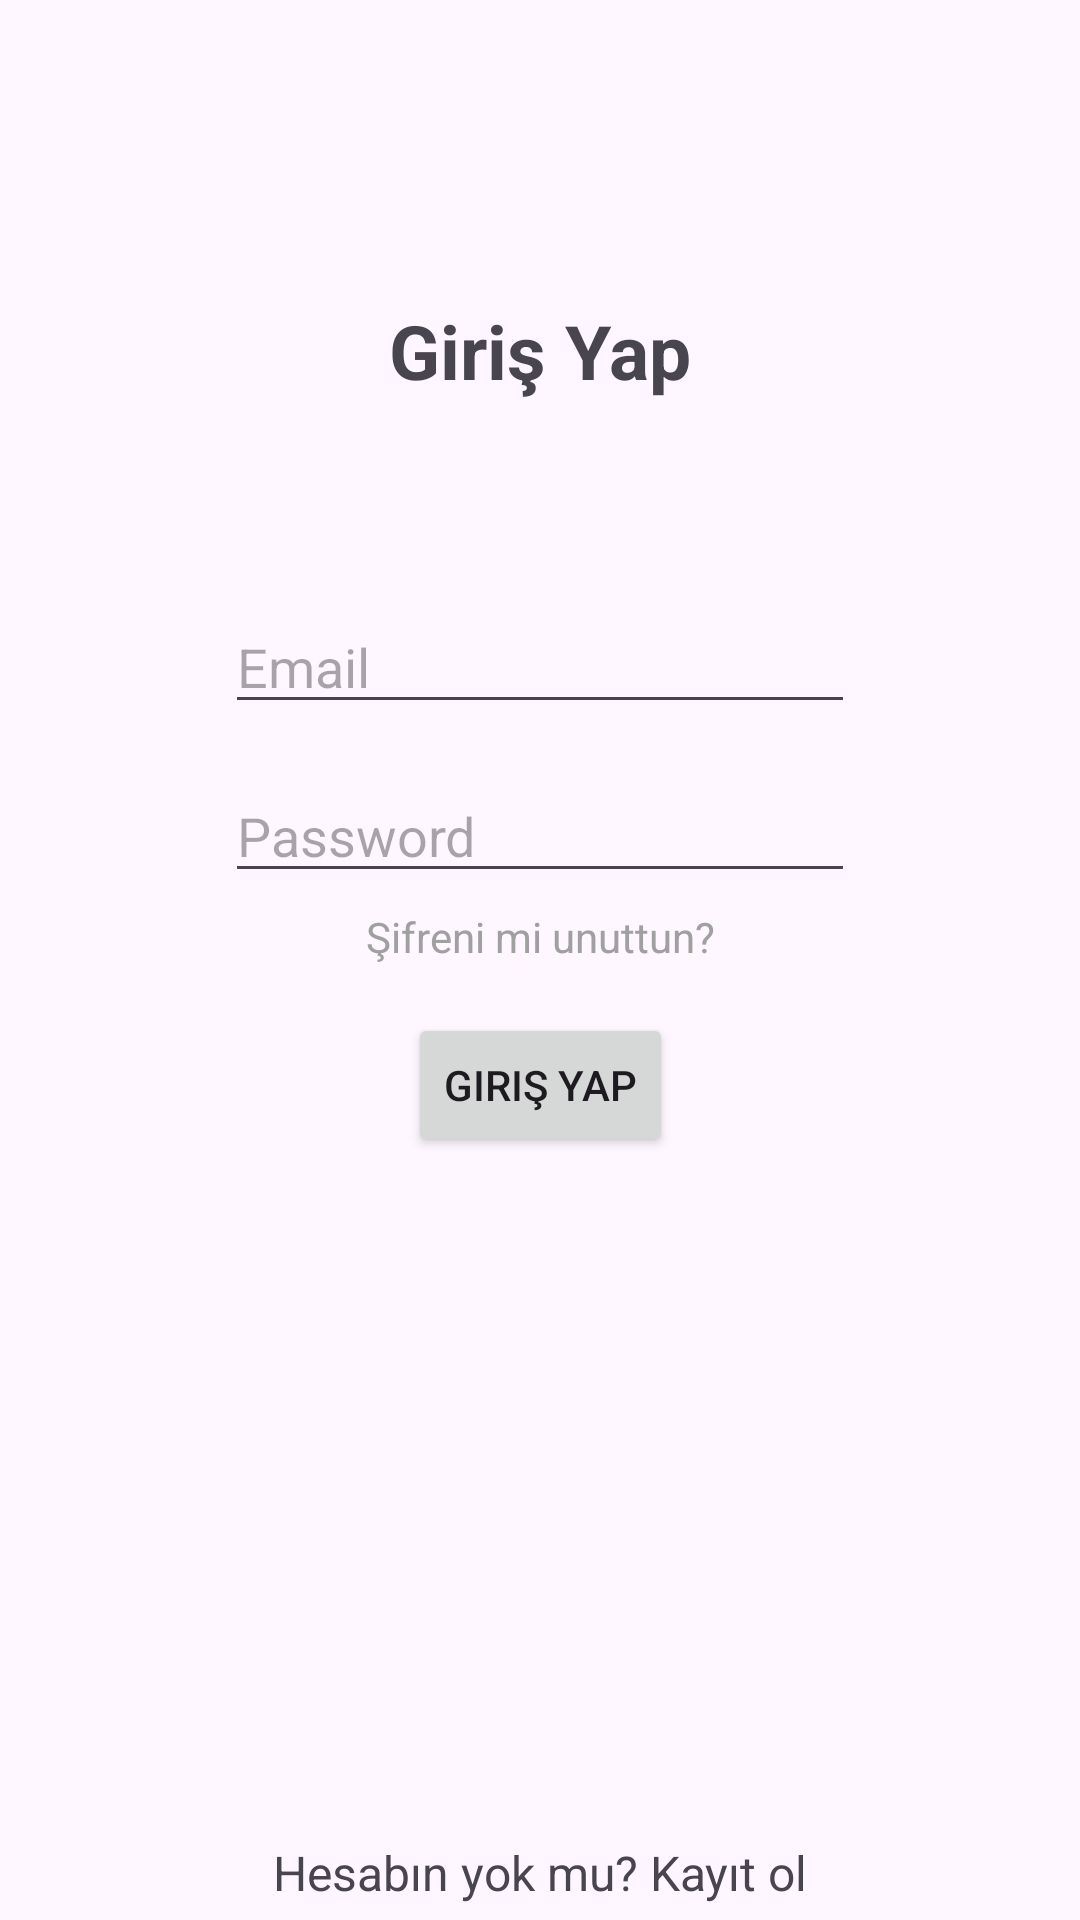

Reconstruct the res/layout file that produces this screen, plus the resources it refers to.
<!-- AndroidManifest.xml: application theme Theme.ChatInstaBlog -->
<!-- res/layout/fragment_login.xml -->
<?xml version="1.0" encoding="utf-8"?>
<androidx.constraintlayout.widget.ConstraintLayout xmlns:android="http://schemas.android.com/apk/res/android"
    xmlns:app="http://schemas.android.com/apk/res-auto"
    xmlns:tools="http://schemas.android.com/tools"
    android:layout_width="match_parent"
    android:layout_height="match_parent">

    <TextView
        android:id="@+id/textView3"
        android:layout_width="wrap_content"
        android:layout_height="wrap_content"
        android:layout_marginTop="100dp"
        android:text="Giriş Yap"
        android:textSize="25sp"
        android:textStyle="bold"
        app:layout_constraintEnd_toEndOf="parent"
        app:layout_constraintStart_toStartOf="parent"
        app:layout_constraintTop_toTopOf="parent" />

    <EditText
        android:id="@+id/editTextLoginEmail"
        android:layout_width="wrap_content"
        android:layout_height="wrap_content"
        android:layout_marginTop="200dp"
        android:ems="10"
        android:hint="Email"
        android:inputType="textEmailAddress"
        app:layout_constraintEnd_toEndOf="parent"
        app:layout_constraintStart_toStartOf="parent"
        app:layout_constraintTop_toTopOf="parent" />

    <EditText
        android:id="@+id/editTextLoginPassword"
        android:layout_width="wrap_content"
        android:layout_height="wrap_content"
        android:layout_marginTop="15dp"
        android:ems="10"
        android:hint="Password"
        android:inputType="textPassword"
        app:layout_constraintEnd_toEndOf="parent"
        app:layout_constraintStart_toStartOf="parent"
        app:layout_constraintTop_toBottomOf="@+id/editTextLoginEmail" />

    <TextView
        android:id="@+id/textViewForgotPassword"
        android:layout_width="wrap_content"
        android:layout_height="wrap_content"
        android:layout_marginTop="5dp"
        android:text="Şifreni mi unuttun?"
        android:textSize="14sp"
        android:textColor="#A0A0A0"

        app:layout_constraintEnd_toEndOf="parent"
        app:layout_constraintStart_toStartOf="parent"
        app:layout_constraintTop_toBottomOf="@+id/editTextLoginPassword" />

    <Button
        android:id="@+id/buttonLogin"
        android:layout_width="wrap_content"
        android:layout_height="wrap_content"
        android:layout_marginTop="40dp"
        android:text="Giriş Yap"
        app:layout_constraintEnd_toEndOf="parent"
        app:layout_constraintStart_toStartOf="parent"
        app:layout_constraintTop_toBottomOf="@+id/editTextLoginPassword" />

    <TextView
        android:id="@+id/textViewForRegister"
        android:layout_width="wrap_content"
        android:layout_height="wrap_content"
        android:layout_marginBottom="5dp"
        android:text="Hesabın yok mu? Kayıt ol"
        android:textSize="16sp"
        app:layout_constraintBottom_toBottomOf="parent"
        app:layout_constraintEnd_toEndOf="parent"
        app:layout_constraintStart_toStartOf="parent" />
</androidx.constraintlayout.widget.ConstraintLayout>
<!-- resources referenced by this layout -->
<resources>
  <style name="Theme.ChatInstaBlog" parent="Base.Theme.ChatInstaBlog" />
  <style name="Base.Theme.ChatInstaBlog" parent="Theme.Material3.DayNight.NoActionBar">
          
          
      </style>
</resources>
